Run: headless pygame with SDL's dummy video driver; simulated clock (each Clock.tick advances the game by its frame time, no real sleeping); random seed 0; keys injected as events and as key.get_pressed() state; mouse plan: one left click at the window centre at the start of phase 2, then a move to the lower-right quarter at the start of phase 3.
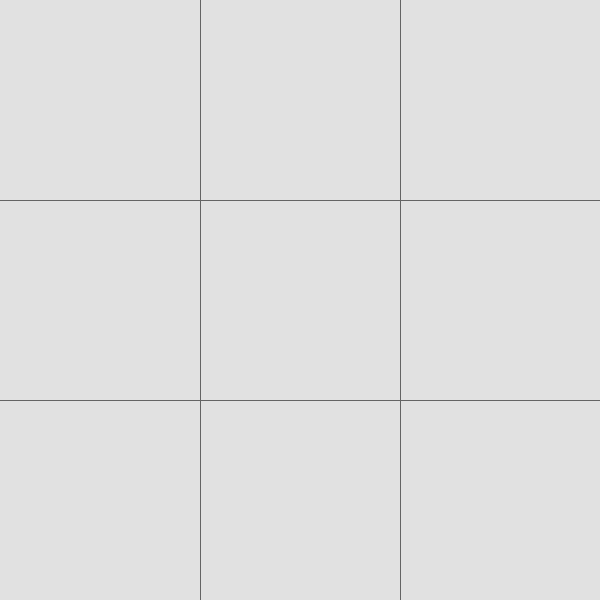
Frame 1 of 4 · flips 1–60 · no input
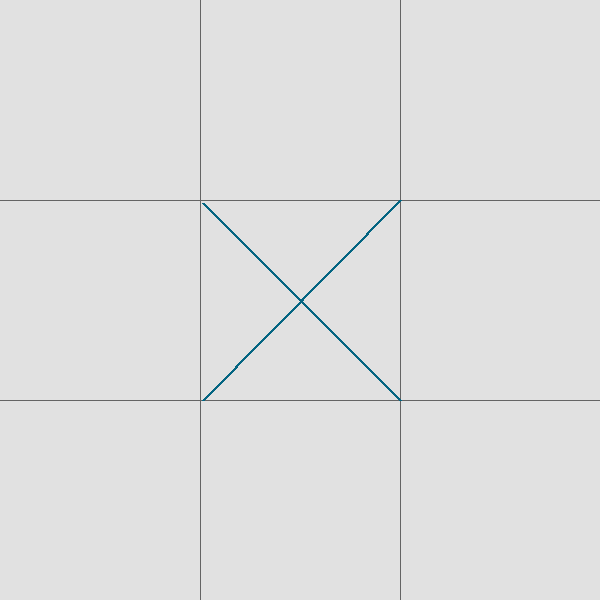
Frame 2 of 4 · flips 61–180 · clicked the window centre · tapped SPACE, RETURN · held RIGHT (→), D
Frame 3 of 4 · flips 181–300 · moved the mouse to the lower-right quarter · held DOWN (↓), S · screen unchanged from frame 2, image omitted
Frame 4 of 4 · flips 301–420 · held LEFT (←), A, UP (↑), W · screen unchanged from frame 3, image omitted

The pygame program that drew these frames:

import pygame
import pygame as pg

W, H = 600, 600

BLACK = (0, ) * 3
GRAY = (100, ) * 3
WHITE = (225, ) * 3
RED = (225, 0, 0)
YELLOW = (225, 225, 0)
LIGHTGREEN = (0, 200, 200)

CROSS = '#046582'
CIRCLE = '#e4bad4'

pygame.init()
screen = pygame.display.set_mode((W, H))
pygame.display.set_caption("Крестики-Нолики")


def draw_circle(sc, x, y, size):
    x = (x + .5) * size
    y = (y + .5) * size
    pg.draw.circle(sc, CIRCLE, (x, y), (size - 3) // 2, 3)


def draw_cross(sc, x, y, size):
    x = x * size + 3
    y = y * size + 3
    pg.draw.line(sc, CROSS, (x, y), (x + size - 3, y + size - 3), 3)
    pg.draw.line(sc, CROSS, (x + size - 3, y - 3), (x, y + size - 3), 3)

def is_end(board):
    check_i_line = lambda x, i: True if x[i][0] == x[i][1] == x[i][2] != 0 else False
    check_i_col = lambda x, i: True if x[0][i] == x[1][i] == x[2][i] != 0 else False
    check_main_diag = lambda x: True if x[0][0] == x[1][1] == x[2][2] != 0 else False
    check_secondary_diag = lambda x: True if x[0][2] == x[1][1] == x[2][0] != 0 else False

    for i in range(3):
        if check_i_col(board, i):
            return 'col', i
        if check_i_line(board, i):
            return 'line', i
        if check_main_diag(board):
            return 'diag', 1
        if check_secondary_diag(board):
            return 'diag', 2
        return None

class Board:
    def __init__(self, W, H, size):
        self.W = W
        self.H = H
        self.size = size
        self.board = [
            [0, 0, 0],
            [0, 0, 0],
            [0, 0, 0]
        ]
        self.mode = 1

    def click(self, mouse_pos):
        x = mouse_pos[0] // self.size
        y = mouse_pos[1] // self.size
        self.board[y][x] = self.mode
        self.mode = -self.mode

    def render(self, sc):
        pg.draw.line(sc, GRAY, (0, 200), (self.W, 200))
        pg.draw.line(sc, GRAY, (0, 400), (self.W, 400))
        pg.draw.line(sc, GRAY, (200, 0), (200, self.H))
        pg.draw.line(sc, GRAY, (400, 0), (400, self.H))
        for y in range(3):
            for x in range(3):
                if self.board[y][x] == 1:
                    draw_cross(sc, x, y, self.size)
                elif self.board[y][x] == -1:
                    draw_circle(sc, x, y, self.size)

    def check_end(self):
        is_end_info = is_end(self.board)
        shift = self.W // 10
        if is_end_info is not None:
            type_end = is_end_info[0]
            number = is_end_info[1]
            if type_end == 'col':
                x0, y0 = (number + .5) * self.size, shift
                x1, y1 = (number + .5) * self.size, self.size * 3 - shift
            elif type_end == 'line':
                x0, y0 = shift, (number + .5) * self.size
                x1, y1 = 3 * self.size - shift, (number + .5) * self.size
            elif type_end == 'diag':
                if number == 1:
                    x0, y0 = shift, shift
                    x1, y1 = 3 * self.size - shift, 3 * self.size - shift
                else:
                    x0, y0 = 3 * self.size - shift, shift
                    x1, y1 = shift, 3 * self.size - shift
            pg.draw.line(screen, RED, (x0, y0), (x1, y1), 10)
            pg.display.update()
            pg.time.delay(3000)
            return True
        else:
            return False


board = Board(W, H, 200)
while True:
    for event in pg.event.get():
        if event.type == pg.QUIT:
            pygame.quit()
            quit()
        if event.type == pg.MOUSEBUTTONDOWN:
            board.click(event.pos)
    screen.fill(WHITE)
    board.render(screen)
    board.check_end()
    pg.display.update()

    keys = pg.key.get_pressed()
    if keys[pg.K_ESCAPE]:
        pg.quit()
        exit()
